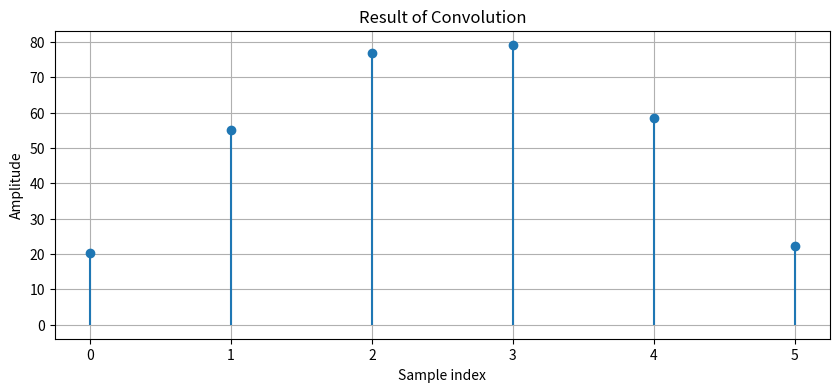

Here is the Python script that generated this plot:
import numpy as np
import matplotlib.pyplot as plt


def convolve(x, h):
    """
    Perform convolution between two sequences x and h.

    Parameters:
    x (array): Input signal (e.g., the signal to be filtered).
    h (array): Impulse response (e.g., filter coefficients).

    Returns:
    y (array): The result of the convolution of x and h.
    """
    # Lengths of the signals
    len_x = len(x)
    len_h = len(h)
    len_y = len_x + len_h - 1  # Length of the convolution result

    # Initialize the output signal with zeros
    y = np.zeros(len_y)

    # Perform the convolution operation
    for n in range(len_y):
        for k in range(len_h):
            if n - k >= 0 and n - k < len_x:
                y[n] += x[n - k] * h[k]

    return y


# Define input signals
x = np.array([34, 35, 36, 37])  # Example input signal
h = np.array([0.6, 1, 0.6])  # Example impulse response (e.g., simple filter)

# Perform convolution
y = convolve(x, h)

# Plot the results
plt.figure(figsize=(10, 4))
plt.stem(y, basefmt=" ")
plt.title("Result of Convolution")
plt.xlabel("Sample index")
plt.ylabel("Amplitude")
plt.grid()
plt.show()